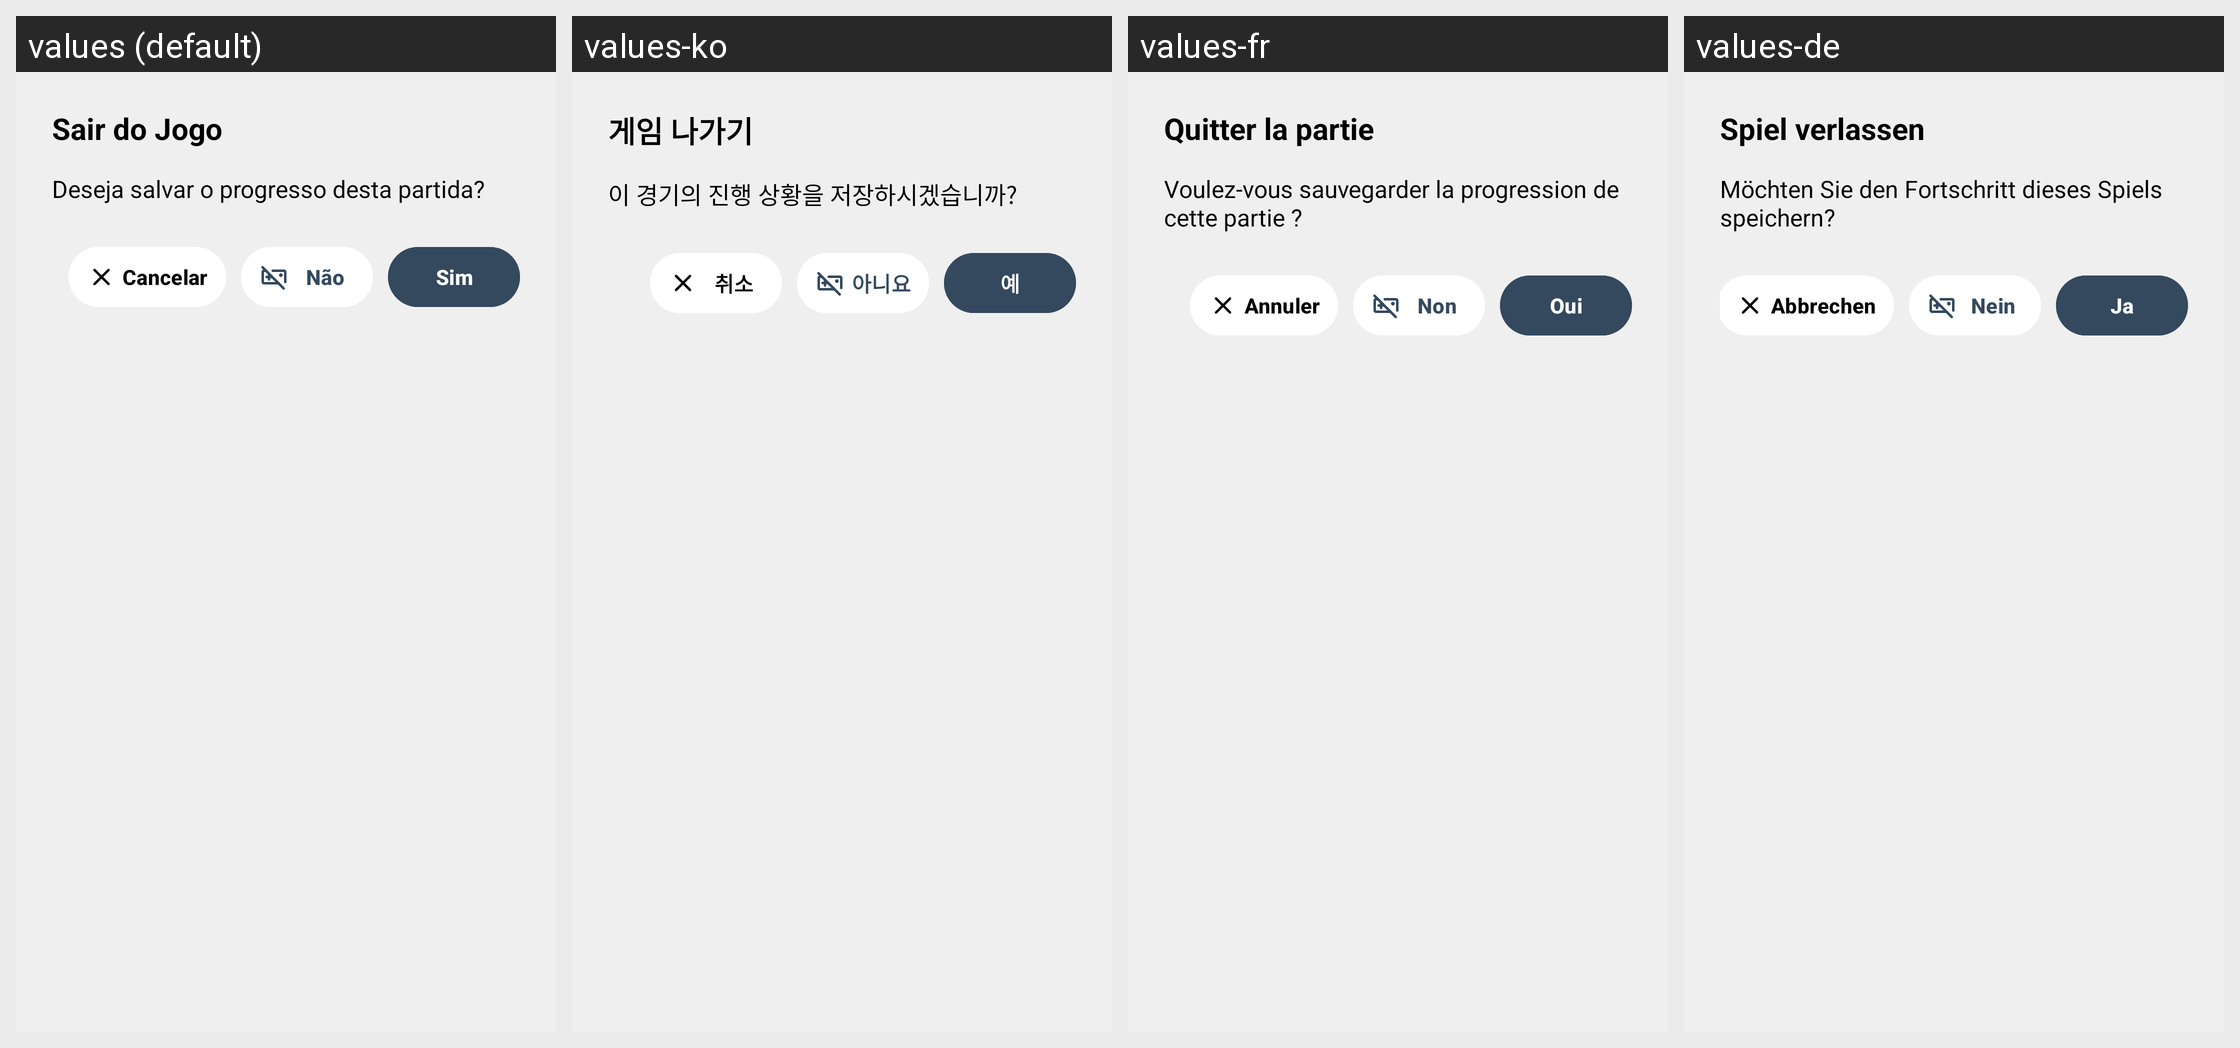

Here is an Android app screen in its default locale and in the app's own translations. Write out the translated-string differences for the strings that appear on this screen.
Android screen res/layout/dialog_exit_game.xml rendered under 4 locales, left to right: values (default), values-ko, values-fr, values-de. Device: Nexus 5 (rendered at 1080×1920; each locale shown at half size, 540×960, under a caption strip naming it); theme Base.Theme.KingOfBozo.Standard.
Other locales in the repository, not shown: values-en, values-es.
Strings drawn on this screen, with the default value and each locale's value (text and hints the layout hard-codes, and strings that could not be matched under every locale, appear in the picture but are not listed):

dialog_sair_jogo_titulo
  values: Sair do Jogo
  values-ko: 게임 나가기
  values-fr: Quitter la partie
  values-de: Spiel verlassen

dialog_sair_jogo_msg
  values: Deseja salvar o progresso desta partida?
  values-ko: 이 경기의 진행 상황을 저장하시겠습니까?
  values-fr: Voulez-vous sauvegarder la progression de cette partie ?
  values-de: Möchten Sie den Fortschritt dieses Spiels speichern?

cancelar
  values: Cancelar
  values-ko: 취소
  values-fr: Annuler
  values-de: Abbrechen

nao
  values: Não
  values-ko: 아니요
  values-fr: Non
  values-de: Nein

sim
  values: Sim
  values-ko: 예
  values-fr: Oui
  values-de: Ja
